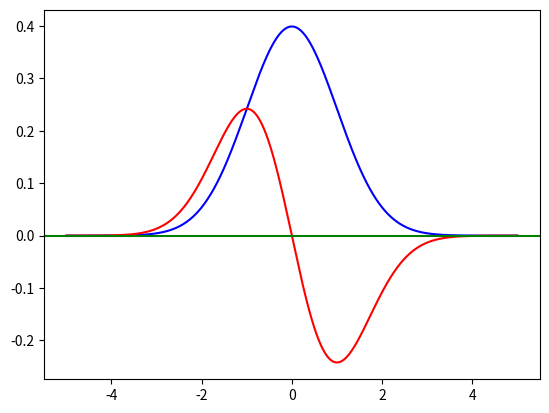

Python code for this plot:
import matplotlib.pyplot as plt
import numpy as np
import math


def f(x):
    return 1/math.sqrt(2*math.pi) * (math.e**(-0.5 * x**2))

def pentes(x, f, step=0.01):
    acc = []
    for i in range(len(x)):
        x1 = x[i] - step
        x2 = x[i] + step
        y1 = f(x1)
        y2 = f(x2)
        pente = (y2-y1)/(x2-x1)
        acc.append(pente)
    return acc

x = np.linspace(-5.0, 5.0, num=10000)
y = np.array(list(map(f, x)))
plt.plot(x, y, label="function", c="blue")
plt.plot(x, pentes(x, f), label="derivee", c="red")
plt.axhline(y = 0, color = 'green')
plt.show()